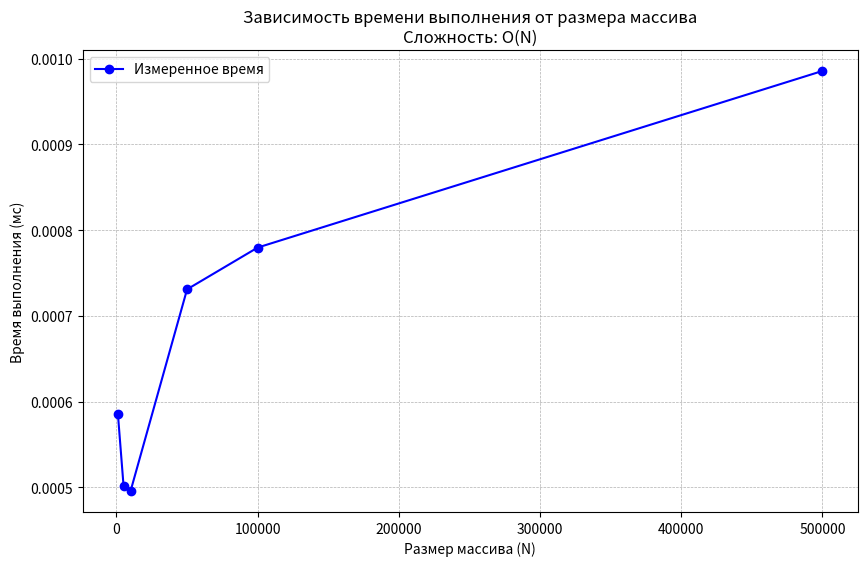

This chart was generated by the following Python code:
# sum_analysis.py
import random
import timeit
import matplotlib.pyplot as plt


# Исходная простая задача
def calculate_sum():
    """Считает сумму двух введенных чисел."""
    a = int(input())  # O(1) - чтение одной строки и преобразование
    b = int(input())  # O(1)
    result = a + b  # O(1) - арифметическая операция
    print(result)  # O(1) - вывод одной строки
    # Общая сложность функции: O(1)


# calculate_sum() # Раскомментировать для проверки исходной задачи
# УСЛОЖНЕННАЯ ЗАДАЧА ДЛЯ АНАЛИЗА ПРОИЗВОДИТЕЛЬНОСТИ
# Суммирование N чисел для демонстрации линейной сложности O(N)
def sum_array(arr):
    """Возвращает сумму всех элементов массива.

    Сложность: O(N), где N - длина массива.
    """
    total = 0  # O(1) - инициализация переменной
    for num in arr:  # O(N) - цикл по всем элементам массива
        total += num  # O(1) - операция сложения и присваивания
        return total  # O(1) - возврат результата
    # Общая сложность: O(1) + O(N) * O(1) + O(1) = O(N)


# Функция для замера времени выполнения
def measure_time(func, data):
    """Измеряет время выполнения функции в миллисекундах."""
    start_time = timeit.default_timer()
    func(data)
    end_time = timeit.default_timer()
    return (end_time - start_time) * 1000  # Конвертация в миллисекунды


# Характеристики ПК (заполнить своими данными)
pc_info = """
Характеристики ПК для тестирования:
- Процессор: Intel Core i7-13620H @ 2.40GHz
- Оперативная память: 32 GB DDR5
- ОС: Windows 11
- Python: 3.13.3
"""

print(pc_info)

# Проведение экспериментов
sizes = [1000, 5000, 10000, 50000, 100000, 500000]  # Размеры массивов
times = []  # Время выполнения для каждого размера
print("Замеры времени выполнения для алгоритма суммирования массива:")
print("{:>10} {:>12} {:>15}"
      .format("Размер (N)", "Время (мс)", "Время/N (мкс)"))
for size in sizes:
    # Генерация случайного массива заданного размера
    data = [random.randint(1, 1000) for _ in range(size)]

    # Замер времени выполнения (усреднение на 10 запусках)
    execution_time = timeit.timeit(lambda: sum_array(data),
                                   number=10) * 1000 / 10

    times.append(execution_time)
    time_per_element = (execution_time * 1000) / size if size > 0 else 0
    # мкс на элемент

    print("{:>10} {:>12.4f} {:>15.4f}"
          .format(size, execution_time, time_per_element))

# Построение графика
plt.figure(figsize=(10, 6))
plt.plot(sizes, times, 'bo-', label='Измеренное время')
plt.xlabel('Размер массива (N)')
plt.ylabel('Время выполнения (мс)')
plt.title('Зависимость времени выполнения от размера массива\nСложность: O(N)')
plt.grid(True, which='both', linestyle='--', linewidth=0.5)
plt.legend()
plt.savefig('time_complexity_plot.png', dpi=300, bbox_inches='tight')
plt.show()

# Дополнительный анализ: сравнение с теоретической оценкой
print("\nАнализ результатов:")
print("1. Теоретическая сложность алгоритма: O(N)")
print("2. Практические замеры показывают линейную зависимость времени от N")
print("3. Время на один элемент примерно постоянно (~{:.4f} мкс)"
      .format(time_per_element))
